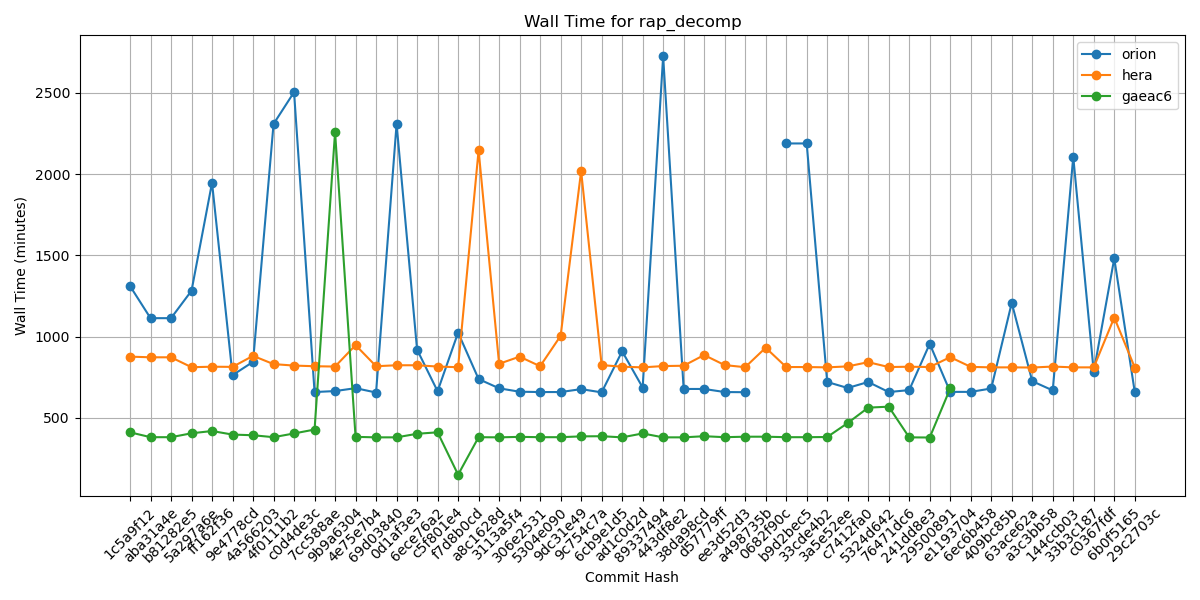

The table this chart was drawn from, first rows:
Hash, orion, hera, gaeac6
1c5a9f12, 1311, 876, 410
aba31a4e, 1113, 872, 380
b81282e5, 1113, 872, 380
5a297a6e, 1282, 811, 404
ff162f36, 1947, 814, 418
9e4778cd, 762, 813, 396
4a566203, 844, 881, 392
4f0111b2, 2309, 830, 380
c0d4de3c, 2505, 821, 403
7cc588ae, 658, 817, 427
9b9a6304, 664, 815, 2259
4e75e7b4, 682, 947, 382
69d03840, 655, 817, 379
0d1af3e3, 2309, 823, 379
6ece76a2, 919, 823, 401
c5f801e4, 663, 815, 410
f7d8b0cd, 1024, 811, 149
a8c1628d, 738, 2147, 380
3113a5f4, 681, 832, 379
306e2531, 660, 876, 382
5304e090, 658, 817, 380
9dc31e49, 658, 1004, 380
9c754c7a, 676, 2019, 385
6cb9e1d5, 656, 824, 386
ad1c0d2d, 909, 814, 379
89337494, 686, 810, 403
443df8e2, 2726, 818, 379
38da98cd, 677, 820, 379
d57779ff, 677, 886, 386
ee3d52d3, 658, 824, 380
a498735b, 657, 811, 383
0682f90c, , 931, 383
b9d2bec5, 2189, 812, 380
33cde4b2, 2189, 812, 380
3a5e52ee, 720, 810, 381
c7412fa0, 683, 816, 467
5324d642, 720, 842, 562
76471dc6, 658, 812, 568
241dd8e3, 670, 814, 379
29500891, 955, 812, 378
e1193704, 659, 873, 680
6ec6b458, 659, 813, 
409bc85b, 680, 810, 
63ace62a, 1207, 810, 
a3c3bb58, 725, 809, 
144ccb03, 668, 815, 
33b3c187, 2107, 810, 
c0367fdf, 783, 810, 
6b0f5165, 1481, 1117, 
29c2703c, 658, 809, 
